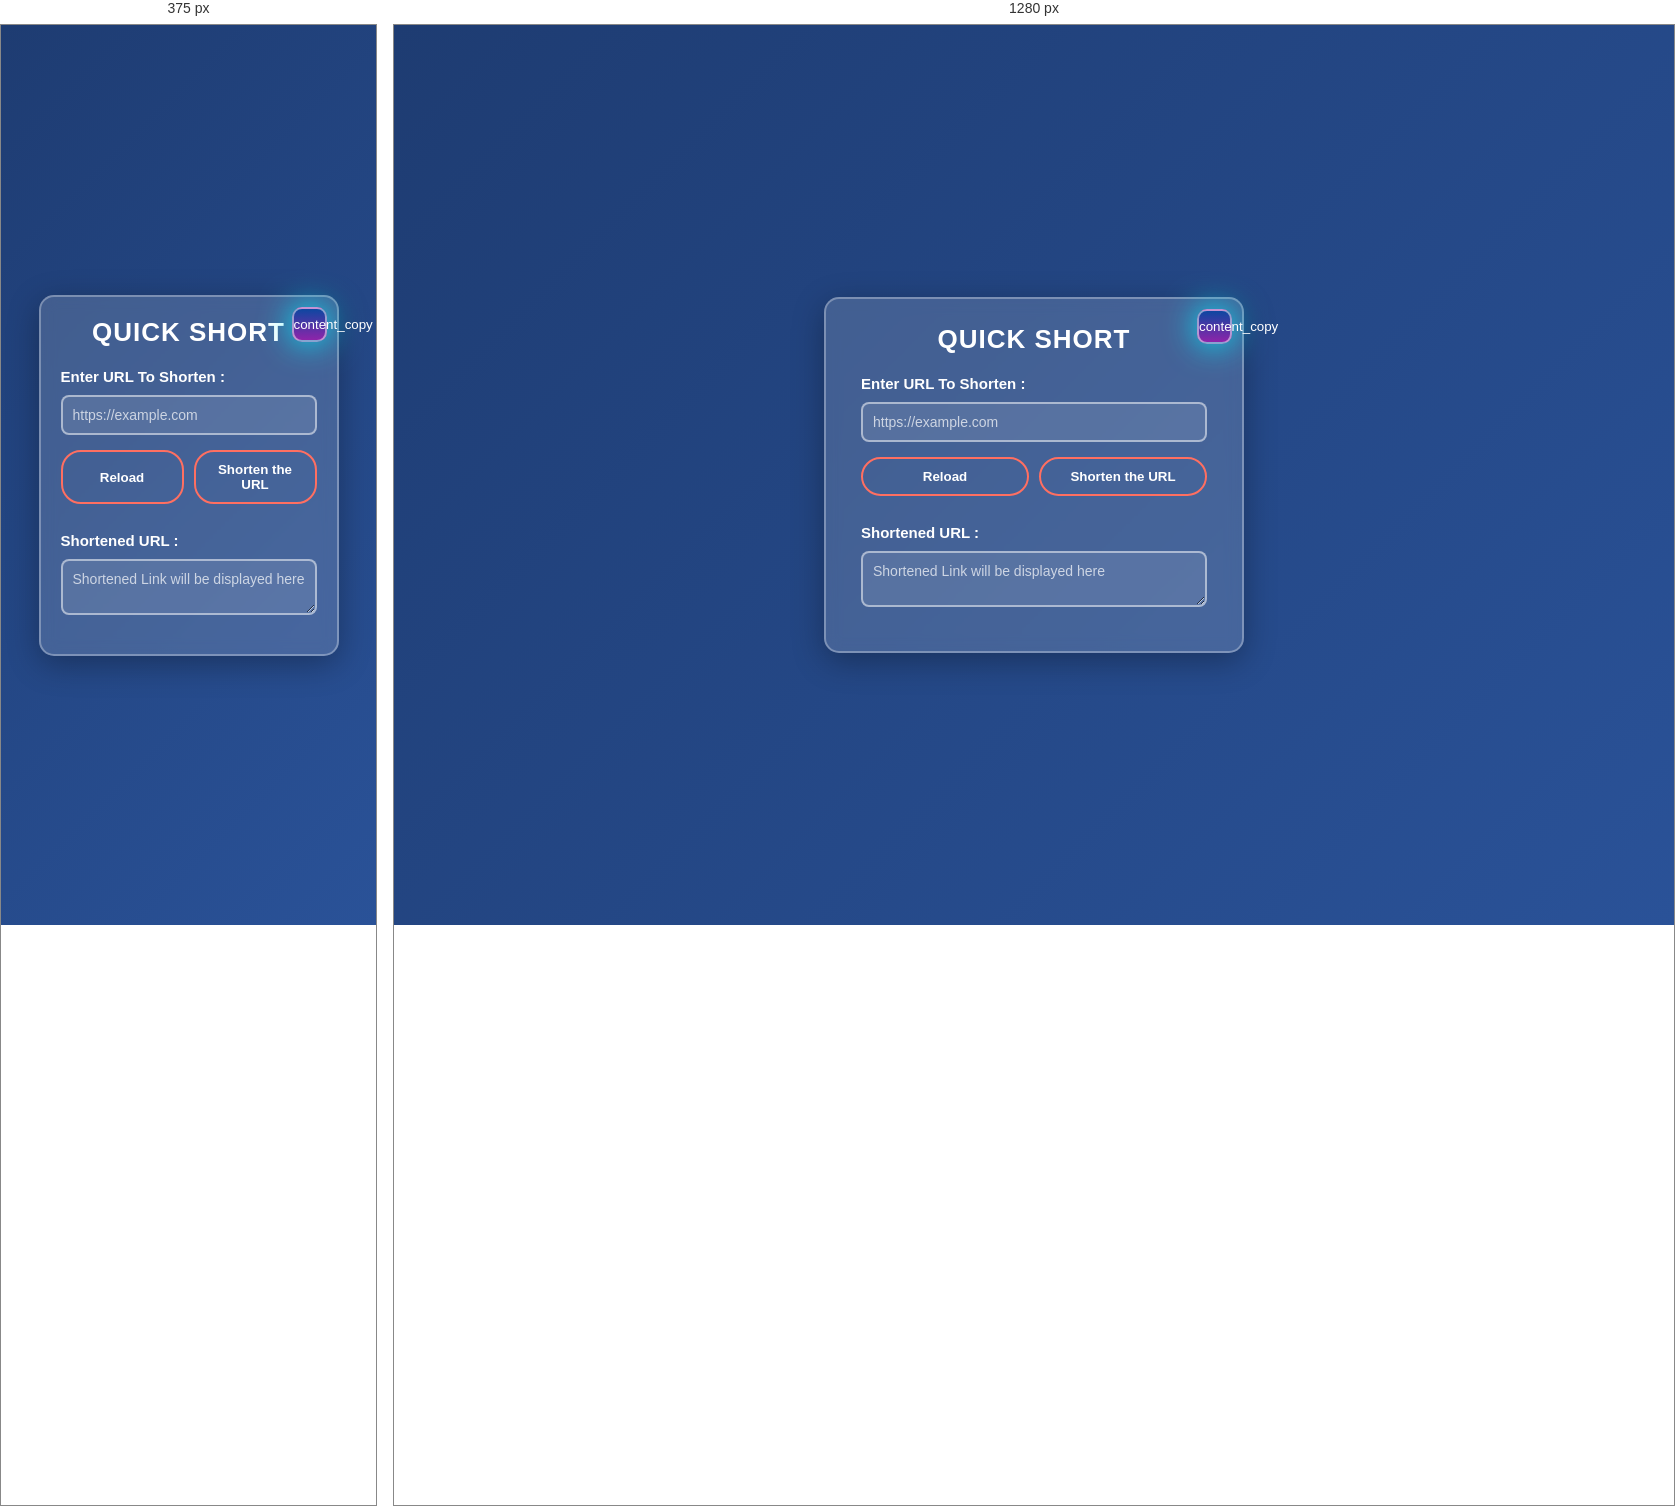
Rendered at 375 px and 1280 px, left to right.

<!-- file: index.html -->
<!DOCTYPE html>
<html lang="en">
    <head>
        
        <title>URL Shortener</title>

        <!-- Box icons -->
        <link href='https://unpkg.com/boxicons@2.1.4/css/boxicons.min.css' rel='stylesheet'>

        <!-- Googleapis fonts -->
        <link rel="stylesheet" href="https://fonts.googleapis.com/css2?family=Material+Symbols+Outlined:opsz,wght,FILL,GRAD@24,400,0,0" />
        
        <!-- My Styles -->
        <link rel="stylesheet" href="style.css">
        
        <link rel="icon" type="image/png" href="icons/link1.png">
    </head>

    <body>
        <div class="container">
            <i class="bx bx-link-alt"></i> 
            <h1>Quick Short</h1>
            <label for="originalUrl">Enter URL To Shorten :</label>
            <input type="text" id="originalUrl" placeholder="https://example.com">
            <div class="buttons">
                <button id="reload-btn">Reload</button>
                <button id="short-btn">Shorten the URL</button>
            </div><br>
            <label for="shortenedUrl">Shortened URL :</label>
            <textarea id="shortenedUrl" placeholder="Shortened Link will be displayed here" rows="2" readonly></textarea>
            <button id="copy">
                <span class="material-symbols-outlined">content_copy</span>
            </button>
        </div>

        <script src="script.js"></script>
    </body>
</html>

/* @media block from style.css */
@media (max-width: 500px) {
    .container {
        min-width: 300px;
        padding: 20px;
    }
}